Photos from the image-classification dataset "BCCD_410_split" in the GitHub repository kylewang1999/BCCD_Dataset. Its 5 classes are: eosinophil, lymphocyte, monocyte, neutrophil, basophil.

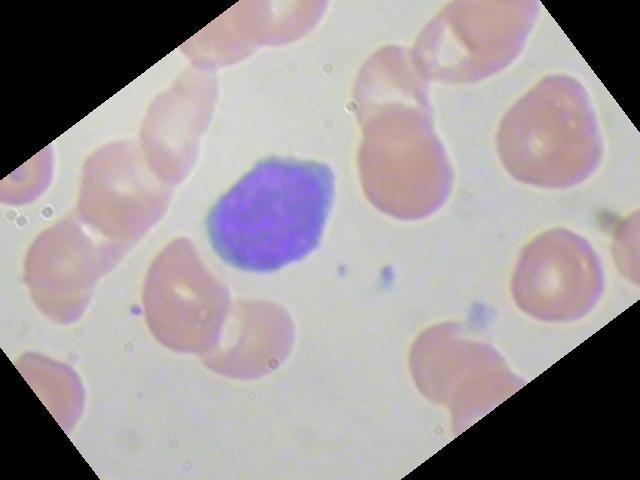
Label: lymphocyte

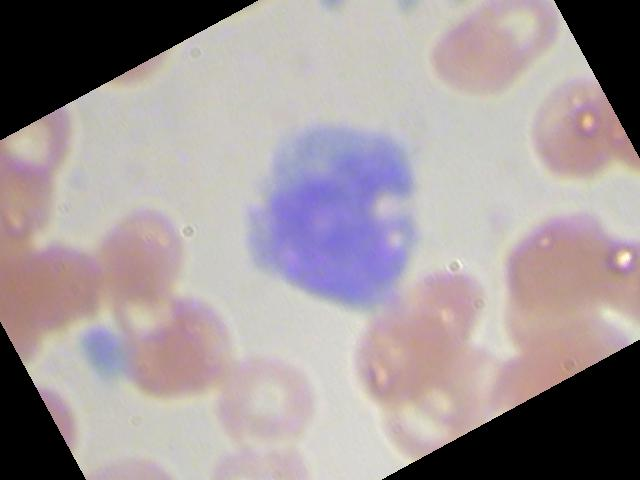
Label: monocyte

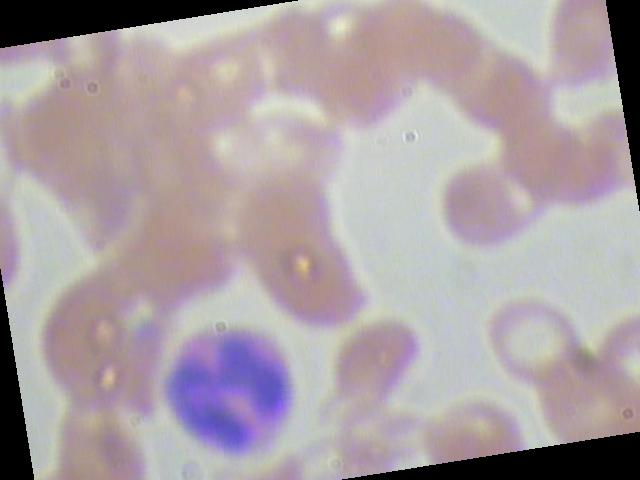
Label: eosinophil

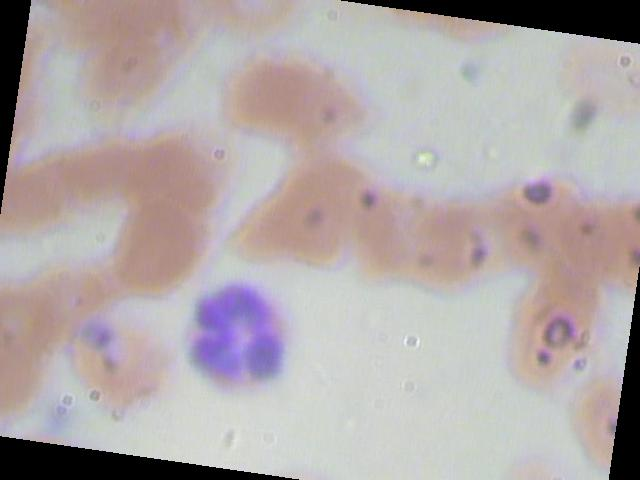
Label: neutrophil

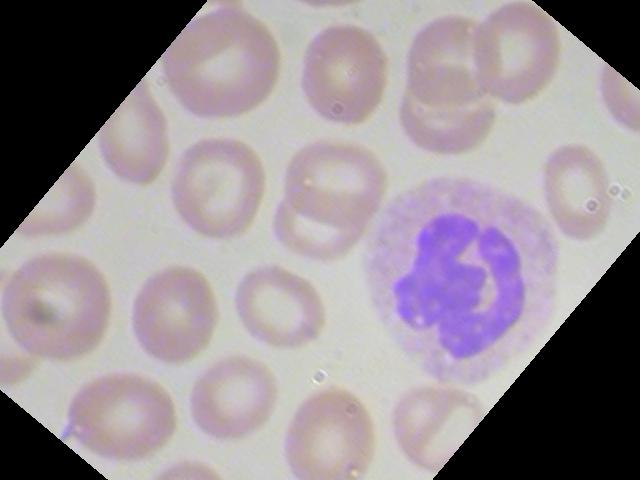
Label: neutrophil

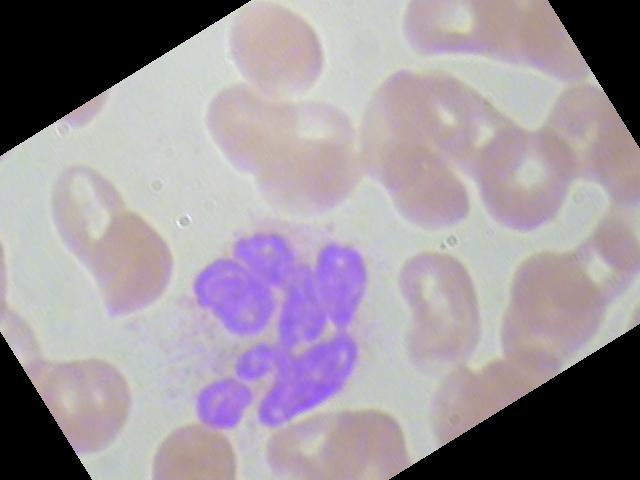
Label: eosinophil
